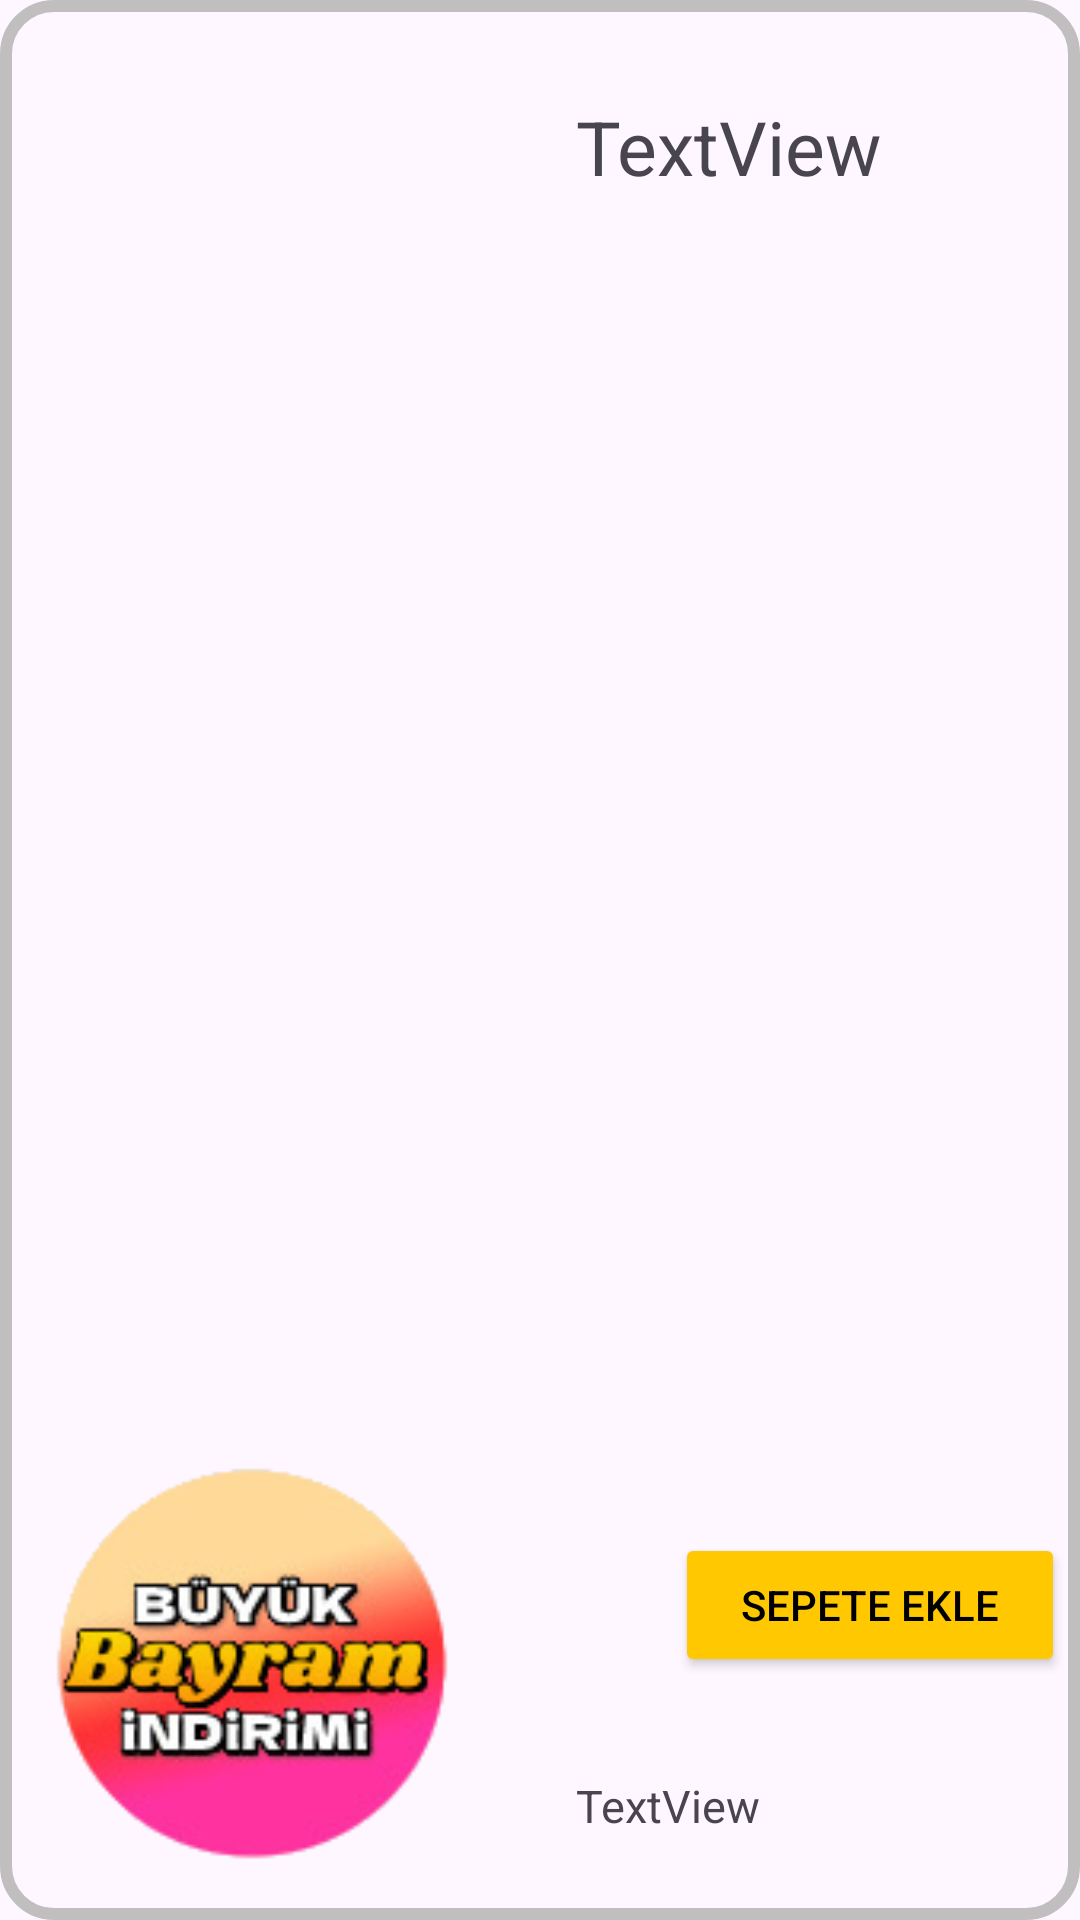

Reconstruct the res/layout file that produces this screen, plus the resources it refers to.
<!-- AndroidManifest.xml: application theme Theme.ECommerceApp -->
<!-- res/layout/design_favoritepage_adapter.xml -->
<?xml version="1.0" encoding="utf-8"?>
<layout xmlns:app="http://schemas.android.com/apk/res-auto"
    xmlns:tools="http://schemas.android.com/tools"
    xmlns:android="http://schemas.android.com/apk/res/android">

    <data>

    </data>

    <androidx.constraintlayout.widget.ConstraintLayout
        android:orientation="horizontal"
        android:layout_width="match_parent"
        android:layout_height="wrap_content"
        android:background="@drawable/searchview_background"
        >

        <ImageView
            android:id="@+id/product_image"
            android:layout_width="136dp"
            android:layout_height="141dp"
            android:layout_marginStart="16dp"
            android:layout_marginTop="15dp"
            android:layout_marginBottom="15dp"
            android:layout_weight="1"
            app:layout_constraintBottom_toBottomOf="parent"
            app:layout_constraintStart_toStartOf="parent"
            app:layout_constraintTop_toTopOf="parent"
            app:layout_constraintVertical_bias="1.0"
            app:srcCompat="@drawable/bayram_indirim" />

        <TextView
            android:id="@+id/product_name"
            android:layout_width="146dp"
            android:layout_height="wrap_content"
            android:layout_marginStart="40dp"
            android:layout_marginTop="32dp"
            android:text="TextView"
            android:textSize="25sp"
            app:layout_constraintStart_toEndOf="@+id/product_image"
            app:layout_constraintTop_toTopOf="parent" />

        <ImageView
            android:id="@+id/favorite_button2"
            android:layout_width="wrap_content"
            android:layout_height="wrap_content"
            android:layout_gravity="center"
            android:layout_marginStart="192dp"
            android:layout_marginTop="16dp"
            android:layout_marginEnd="24dp"
            android:background="@drawable/favoritedesign"
            android:padding="10dp"
            android:scaleType="centerCrop"
            app:layout_constraintEnd_toEndOf="parent"
            app:layout_constraintStart_toEndOf="@+id/product_image"
            app:layout_constraintTop_toTopOf="parent"
            app:srcCompat="@drawable/baseline_favorite_24" />

        <TextView
            android:id="@+id/product_price"
            android:layout_width="wrap_content"
            android:layout_height="wrap_content"
            android:layout_marginStart="40dp"
            android:layout_marginBottom="28dp"
            android:text="TextView"
            android:textSize="15sp"
            app:layout_constraintBottom_toBottomOf="parent"
            app:layout_constraintStart_toEndOf="@+id/product_image" />

        <Button
            android:id="@+id/button_add_cart"
            android:layout_width="130dp"
            android:layout_height="48dp"
            android:layout_marginEnd="5dp"
            android:backgroundTint="@color/yellow"
            android:text="Sepete Ekle"
            android:textColor="#000000"
            app:layout_constraintBottom_toBottomOf="parent"
            app:layout_constraintEnd_toEndOf="parent"
            app:layout_constraintTop_toTopOf="parent"
            app:layout_constraintVertical_bias="0.863" />

    </androidx.constraintlayout.widget.ConstraintLayout>
</layout>
<!-- resources referenced by this layout -->
<resources>
  <color name="yellow">#FFC801</color>
  <!-- drawable baseline_favorite_24 (drawable) -->
  <vector android:height="24dp" android:tint="#EC1F1F"
      android:viewportHeight="24" android:viewportWidth="24"
      android:width="24dp" xmlns:android="http://schemas.android.com/apk/res/android">
      <path android:fillColor="@android:color/white" android:pathData="M12,21.35l-1.45,-1.32C5.4,15.36 2,12.28 2,8.5 2,5.42 4.42,3 7.5,3c1.74,0 3.41,0.81 4.5,2.09C13.09,3.81 14.76,3 16.5,3 19.58,3 22,5.42 22,8.5c0,3.78 -3.4,6.86 -8.55,11.54L12,21.35z"/>
  </vector>
  <!-- drawable bayram_indirim: png bitmap (drawable, 25119 bytes) -->
  <!-- drawable favoritedesign (drawable) -->
  <?xml version="1.0" encoding="utf-8"?>
  <shape xmlns:android="http://schemas.android.com/apk/res/android">
      <corners android:radius="500dp" />
      <solid android:color="#FFFFFF" />
  
      <stroke android:color="#000000" android:width="1dp" />
  </shape>
  <!-- drawable searchview_background (drawable) -->
  <?xml version="1.0" encoding="utf-8"?>
  <shape xmlns:android="http://schemas.android.com/apk/res/android"
      android:shape="rectangle">
      <corners android:radius="16dp" />
      <stroke
          android:color="#C0BEBE"
          android:width="4dp" />
  
  </shape>
  <style name="Theme.ECommerceApp" parent="Base.Theme.ECommerceApp">
  
          <item name="android:statusBarColor">
              @color/white
          </item>
  
      </style>
  <style name="Base.Theme.ECommerceApp" parent="Theme.Material3.DayNight.NoActionBar">
          
          
      </style>
  <color name="white">#FFFFFFFF</color>
</resources>
